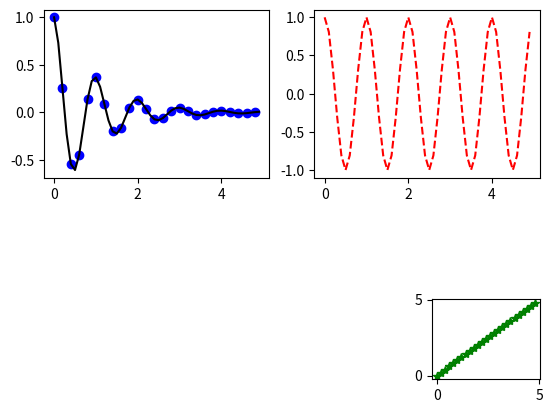

Here is the Python script that generated this plot:
# -*- coding:utf-8 -*-

import matplotlib.pyplot as plt
import numpy as np


def f(t):
    return np.exp(-t) * np.cos(2*np.pi*t)

t1 = np.arange(0, 5, 0.2)
t2 = np.arange(0, 5, 0.1)

plt.figure(1)
plt.subplot(221)
plt.plot(t1, f(t1), 'bo', t2, f(t2), 'k')

plt.subplot(222)
plt.plot(t2, np.cos(t2*2*np.pi), 'r--')

plt.subplot(4, 4, 16)
plt.plot(t1, t1, 'g*')

plt.savefig('lesson3.png')
plt.show()


